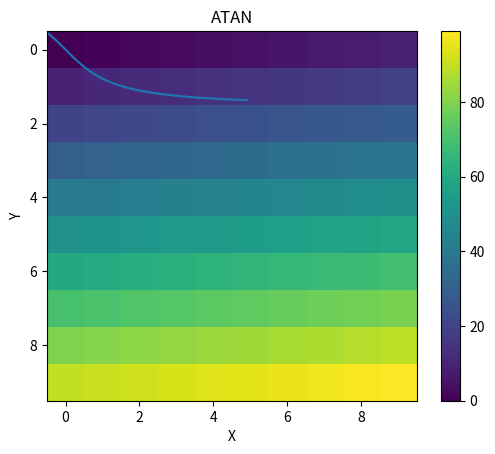

This figure's Python source:
import numpy as np
import matplotlib.pyplot as plt
import math

x = np.arange(-5,5,.1)

y = [math.atan(aux) for aux in x]

print(y)
print(x)


plt.plot(x,y)
plt.title('ATAN')
plt.xlabel('X')
plt.ylabel('Y')
plt.show()



colors =  np.arange(0,100).reshape(10,10)
plt.imshow(colors)
plt.colorbar()
plt.show()